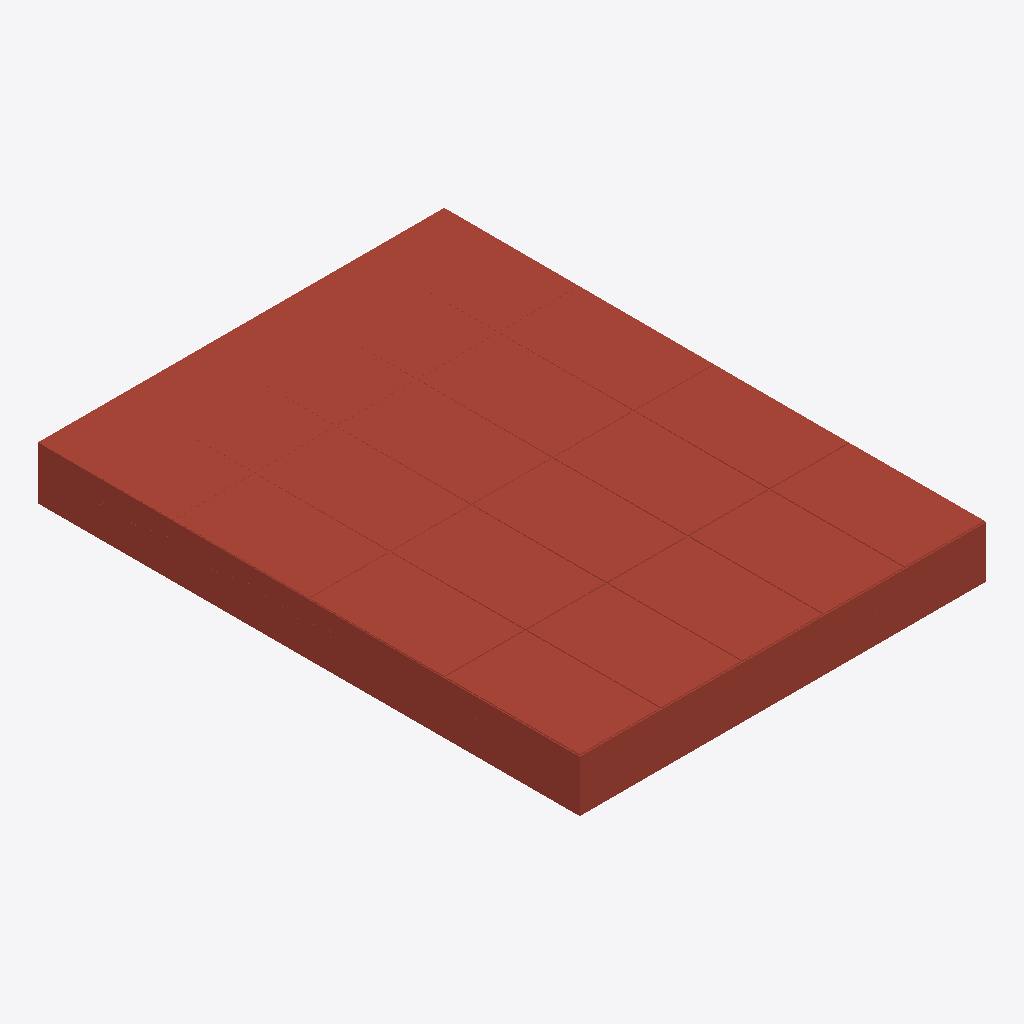
Isometric view of an IFC building model (IFC-SPF (STEP), schema IFC4, length unit millimetre), seen from the south-west, elements coloured by IFC class: 1 roof (red-brown).
Extent 3.0 m × 4.0 m × 0.4 m (x, y, z). Storeys (1): Nivel de referencia at 0.00 m. Elements (1): 1 IfcRoof.

HEADER;
FILE_DESCRIPTION(('ViewDefinition [ReferenceView_V1.2]'),'2;1');
FILE_NAME('ENV.CUB.PL-VEG.GS001.ifc','2026-10-02T00:00:00',('VIVA'),('VIVA Fase 3'),'VIVA JSON v3 independent IFC generator','VIVA','');
FILE_SCHEMA(('IFC4'));
ENDSEC;
DATA;
#6=IFCPROJECT('2GgJOAQPTJ1fHGxlQYqa3u',$,'VIVA catalogo v3','Modelo de muestra IFC4 creado a partir de JSON v3',$,$,$,(#5),#2);
#10=IFCSITE('3mYqahEYXNzPcRFHi5itPe',$,'Emplazamiento ficticio',$,$,#9,$,$,.ELEMENT.,$,$,$,$,$);
#14=IFCBUILDING('1T388cCITSuhh5wKOqjM3B',$,'Muestra independiente',$,$,#13,$,$,.ELEMENT.,$,$,$);
#18=IFCBUILDINGSTOREY('1Ie4kWopLTauJofR5tJ0TF',$,'Nivel de referencia',$,$,#17,$,$,.ELEMENT.,0.0);
#25=IFCROOF('1IJuPwRA9O3RxHCKEsw9i7',$,'Cubierta ajardinada extensiva invertida con XPS e impermeabilización bituminosa','Cubierta ajardinada extensiva invertida con XPS e impermeabilización bituminosa',$,#24,$,'ENV.CUB.PL-VEG.GS001',.FLAT_ROOF.);
ENDSEC;
